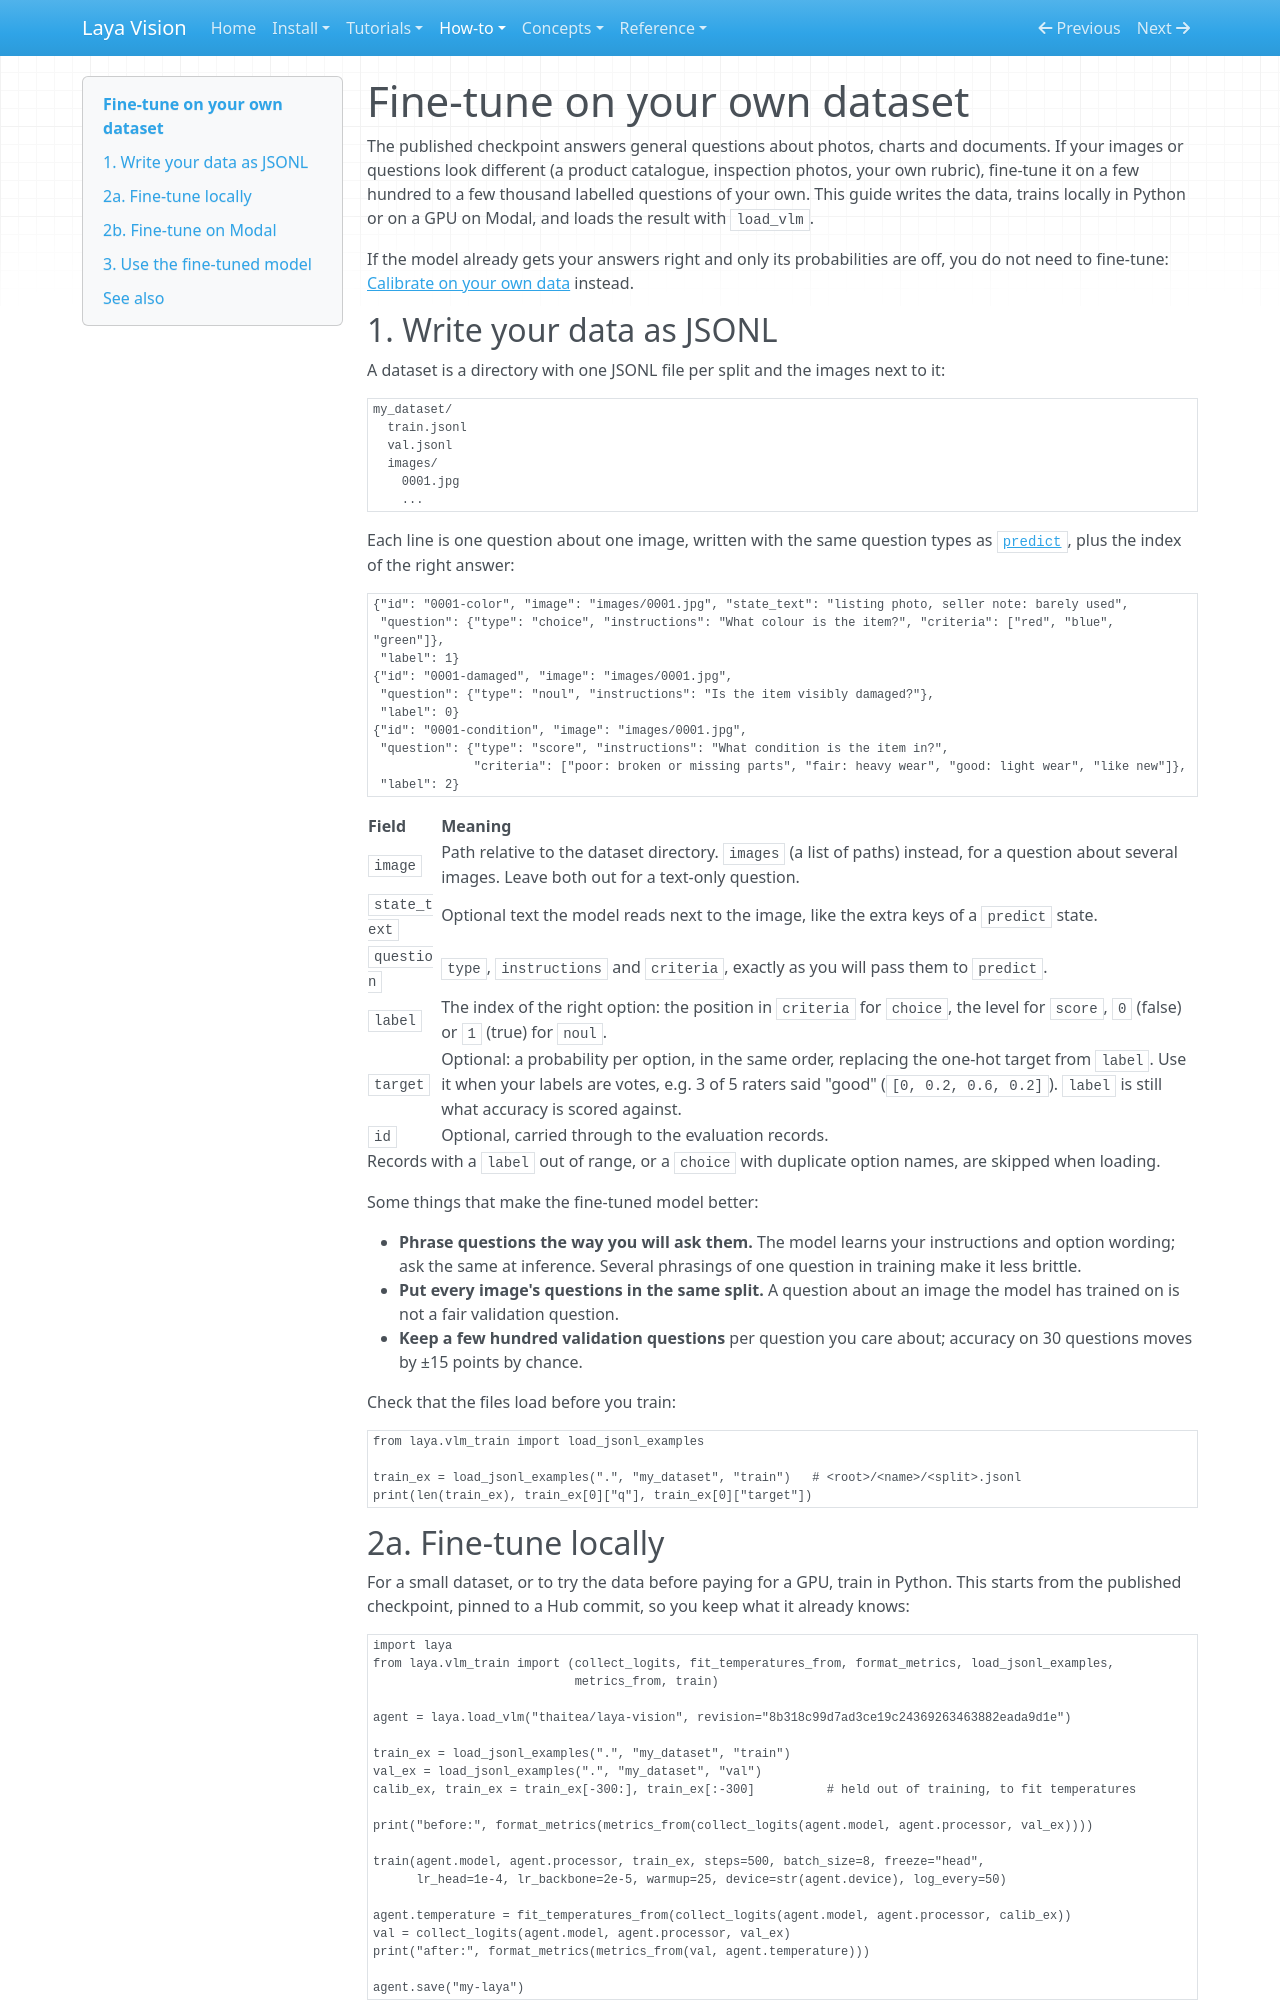

repository: r33drichards/laya-vision · page: how-to/fine-tune/index.html · generator: mkdocs

# Fine-tune on your own dataset

The published checkpoint answers general questions about photos, charts and documents. If your images or questions
look different (a product catalogue, inspection photos, your own rubric), fine-tune it on a few hundred to a few
thousand labelled questions of your own. This guide writes the data, trains locally in Python or on a GPU on Modal,
and loads the result with `load_vlm`.

If the model already gets your answers right and only its probabilities are off, you do not need to fine-tune:
[Calibrate on your own data](calibrate.md) instead.

## 1. Write your data as JSONL

A dataset is a directory with one JSONL file per split and the images next to it:

```text
my_dataset/
  train.jsonl
  val.jsonl
  images/
    0001.jpg
    ...
```

Each line is one question about one image, written with the same question types as
[`predict`](../reference/predict.md#question-types), plus the index of the right answer:

```json
{"id": "0001-color", "image": "images/0001.jpg", "state_text": "listing photo, seller note: barely used",
 "question": {"type": "choice", "instructions": "What colour is the item?", "criteria": ["red", "blue", "green"]},
 "label": 1}
{"id": "0001-damaged", "image": "images/0001.jpg",
 "question": {"type": "noul", "instructions": "Is the item visibly damaged?"},
 "label": 0}
{"id": "0001-condition", "image": "images/0001.jpg",
 "question": {"type": "score", "instructions": "What condition is the item in?",
              "criteria": ["poor: broken or missing parts", "fair: heavy wear", "good: light wear", "like new"]},
 "label": 2}
```

| Field | Meaning |
|---|---|
| `image` | Path relative to the dataset directory. `images` (a list of paths) instead, for a question about several images. Leave both out for a text-only question. |
| `state_text` | Optional text the model reads next to the image, like the extra keys of a `predict` state. |
| `question` | `type`, `instructions` and `criteria`, exactly as you will pass them to `predict`. |
| `label` | The index of the right option: the position in `criteria` for `choice`, the level for `score`, `0` (false) or `1` (true) for `noul`. |
| `target` | Optional: a probability per option, in the same order, replacing the one-hot target from `label`. Use it when your labels are votes, e.g. 3 of 5 raters said "good" (`[0, 0.2, 0.6, 0.2]`). `label` is still what accuracy is scored against. |
| `id` | Optional, carried through to the evaluation records. |

Records with a `label` out of range, or a `choice` with duplicate option names, are skipped when loading.

Some things that make the fine-tuned model better:

- **Phrase questions the way you will ask them.** The model learns your instructions and option wording; ask the
  same at inference. Several phrasings of one question in training make it less brittle.
- **Put every image's questions in the same split.** A question about an image the model has trained on is not a
  fair validation question.
- **Keep a few hundred validation questions** per question you care about; accuracy on 30 questions moves by
  ±15 points by chance.

Check that the files load before you train:

```python
from laya.vlm_train import load_jsonl_examples

train_ex = load_jsonl_examples(".", "my_dataset", "train")   # <root>/<name>/<split>.jsonl
print(len(train_ex), train_ex[0]["q"], train_ex[0]["target"])
```
